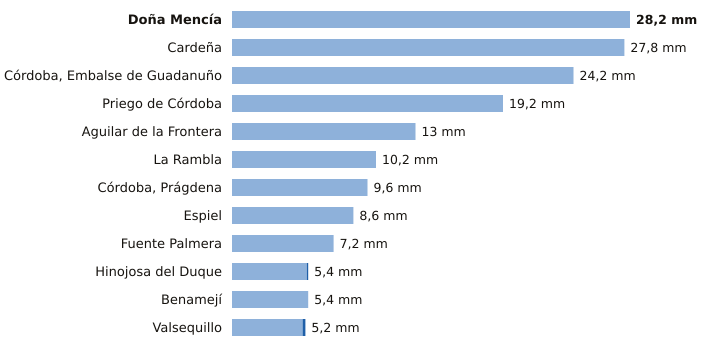

Data behind this chart, as committed beside it:
estacion, provincia, indicativo, mm_6_dias_anteriores, mm_hoy, mm_7_dias, horas_de_hoy
Doña Mencía, Córdoba, 5427X, 28.2, 0.0, 28.2, 14
Cardeña, Córdoba, 5346X, 27.8, 0.0, 27.8, 13
Córdoba, Embalse de Guadanuño, Córdoba, 5394X, 24.2, 0.0, 24.2, 14
Priego de Córdoba, Córdoba, 5412X, 19.2, 0.0, 19.2, 14
Aguilar de la Frontera, Córdoba, 5624X, 13.0, 0.0, 13.0, 13
La Rambla, Córdoba, 5625X, 10.2, 0.0, 10.2, 13
Córdoba, Prágdena, Córdoba, 5429X, 9.6, 0.0, 9.6, 11
Espiel, Córdoba, 5459X, 8.6, 0.0, 8.6, 13
Fuente Palmera, Córdoba, 5470, 7.2, 0.0, 7.2, 13
Hinojosa del Duque, Córdoba, 4267X, 5.3, 0.1, 5.4, 14
Benamejí, Córdoba, 5598X, 5.4, 0.0, 5.4, 14
Valsequillo, Córdoba, 4263X, 5.0, 0.2, 5.2, 13
